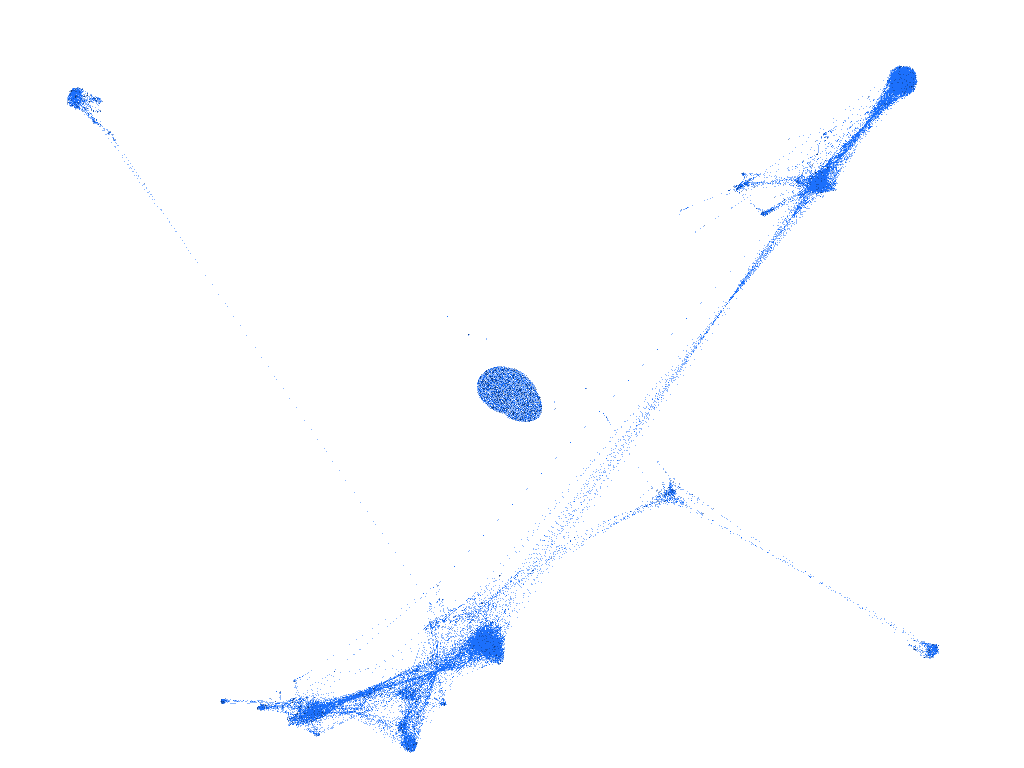

The table this chart was drawn from, first rows:
source, target
0, 34
0, 58
0, 107
0, 136
0, 171
0, 173
0, 198
0, 269
34, 173
34, 348
34, 414
34, 428
58, 107
58, 171
58, 269
58, 2814
58, 2838
58, 2885
107, 171
107, 348
107, 353
107, 363
107, 366
107, 376
107, 389
107, 414
107, 420
107, 428
107, 475
107, 483
107, 484
107, 517
107, 526
107, 538
107, 563
107, 566
107, 580
107, 596
107, 601
107, 606
107, 629
107, 637
107, 641
107, 649
107, 651
107, 896
107, 897
107, 898
107, 899
107, 900
107, 901
107, 902
107, 903
107, 904
107, 905
107, 906
107, 907
107, 908
107, 909
107, 910
... 34,957 more rows
